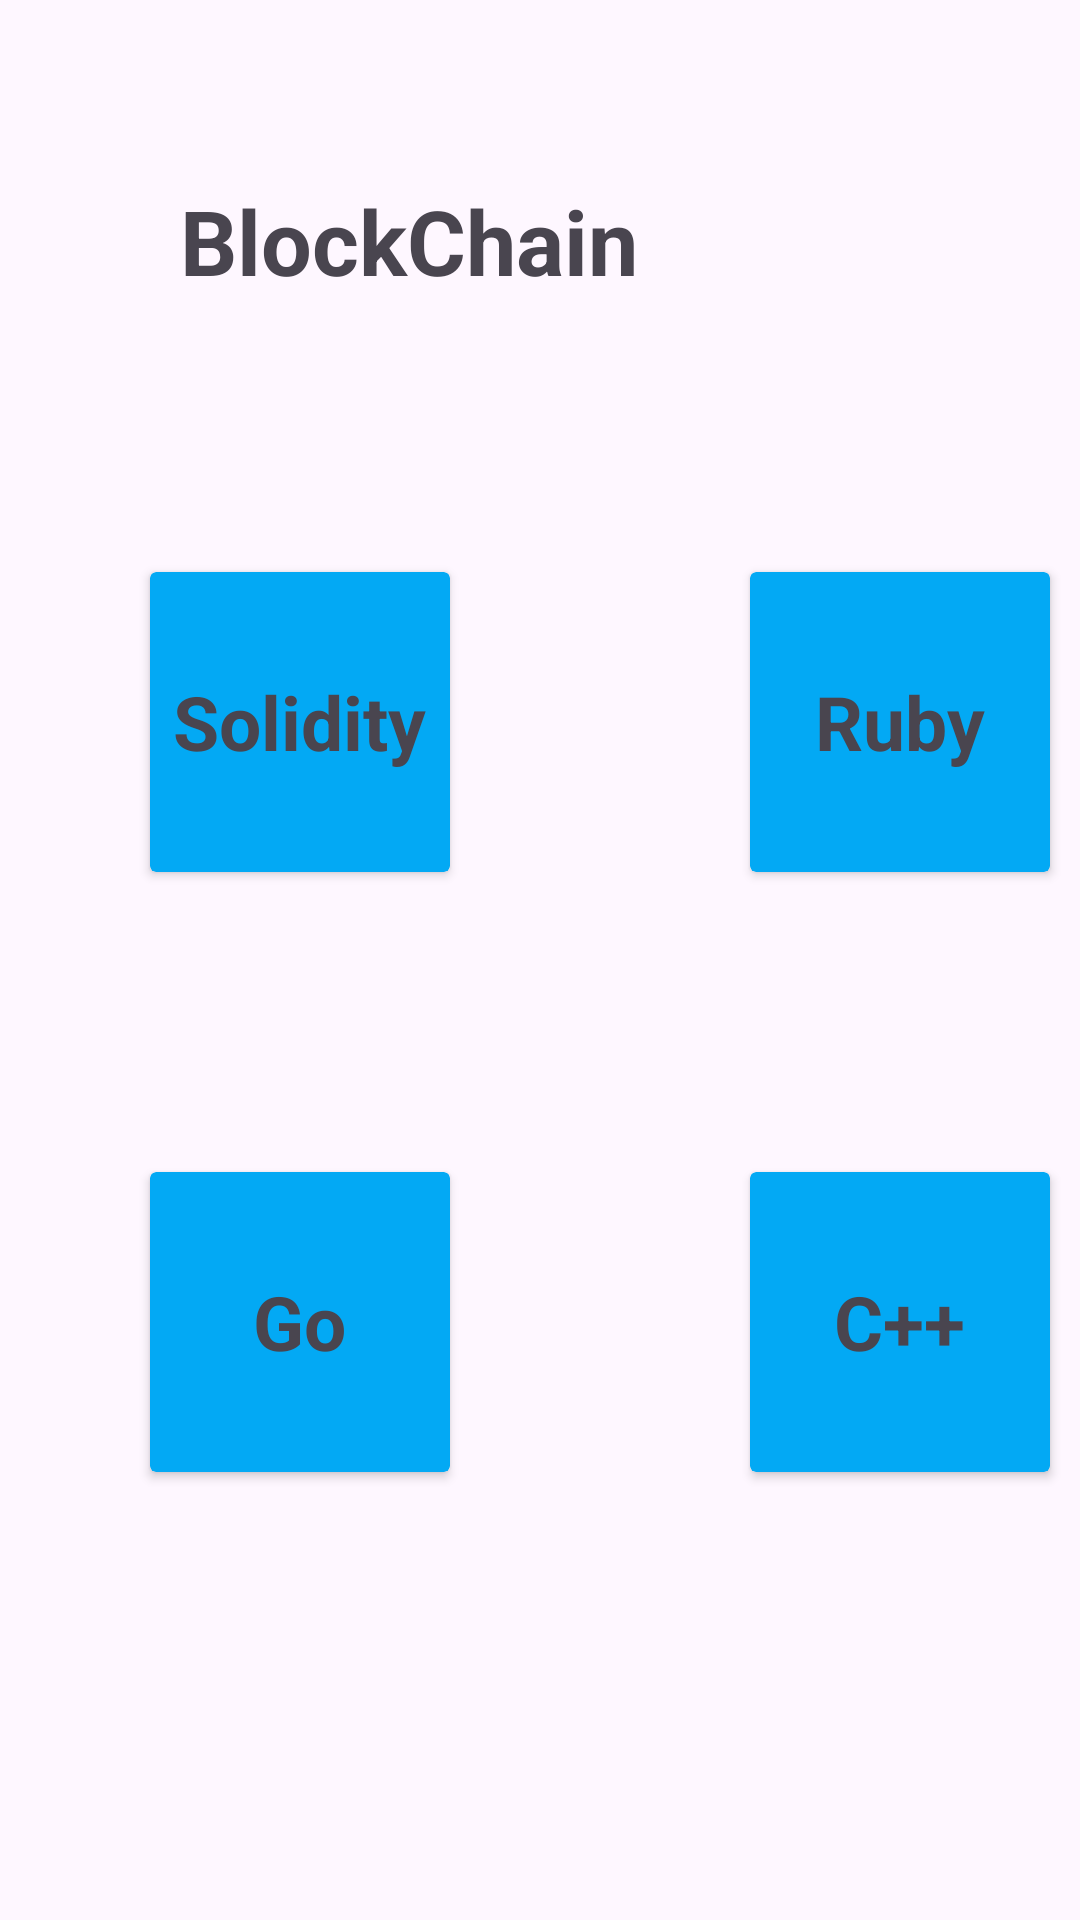

Android layout source for this screen:
<!-- AndroidManifest.xml: application theme Theme.Prcatice1 -->
<!-- res/layout/activity_block_chain.xml -->
<?xml version="1.0" encoding="utf-8"?>
<LinearLayout xmlns:android="http://schemas.android.com/apk/res/android"
    xmlns:app="http://schemas.android.com/apk/res-auto"
    xmlns:tools="http://schemas.android.com/tools"
    android:id="@+id/main"
    android:layout_width="match_parent"
    android:layout_height="match_parent"
    android:orientation="vertical"
    tools:context=".BlockChain">

    <TextView
        android:layout_width="wrap_content"
        android:layout_height="wrap_content"
        android:layout_margin="60dp"
        android:gravity="center"
        android:text="BlockChain"
        android:textSize="30dp"
        android:textStyle="bold" />

    <RelativeLayout
        android:layout_width="match_parent"
        android:layout_height="match_parent"
        android:layout_marginTop="-30dp">

        <androidx.cardview.widget.CardView
            android:layout_width="100dp"
            android:layout_height="100dp"
            app:cardBackgroundColor="#03A9F4"
            android:layout_marginTop="60dp"
            android:layout_marginStart="50dp">

            <TextView
                android:layout_width="wrap_content"
                android:layout_height="wrap_content"
                android:text="Solidity"
                android:layout_gravity="center"
                android:textSize="25dp"
                android:textStyle="bold"

                />
        </androidx.cardview.widget.CardView>



        <androidx.cardview.widget.CardView
            android:layout_width="100dp"
            android:layout_height="100dp"
            app:cardBackgroundColor="#03A9F4"
            android:layout_marginTop="60dp"
            android:layout_marginStart="250dp"
            >

            <TextView
                android:layout_width="wrap_content"
                android:layout_height="wrap_content"
                android:text="Ruby"
                android:layout_gravity="center"
                android:textSize="25dp"
                android:textStyle="bold"
                />
        </androidx.cardview.widget.CardView>

        <androidx.cardview.widget.CardView
            android:layout_width="100dp"
            android:layout_height="100dp"
            app:cardBackgroundColor="#03A9F4"
            android:layout_marginTop="260dp"
            android:layout_marginStart="50dp">
            <TextView
                android:layout_width="wrap_content"
                android:layout_height="wrap_content"
                android:text="Go"
                android:layout_gravity="center"
                android:textSize="25dp"
                android:textStyle="bold"

                /></androidx.cardview.widget.CardView>

        <androidx.cardview.widget.CardView
            android:layout_width="100dp"
            android:layout_height="100dp"
            app:cardBackgroundColor="#03A9F4"
            android:layout_marginTop="260dp"
            android:layout_marginStart="250dp">
            <TextView
                android:layout_width="wrap_content"
                android:layout_height="wrap_content"
                android:text="C++"
                android:layout_gravity="center"
                android:gravity="center"
                android:textSize="25dp"
                android:textStyle="bold"

                />
        </androidx.cardview.widget.CardView>

    </RelativeLayout>




</LinearLayout>
<!-- resources referenced by this layout -->
<resources>
  <style name="Theme.Prcatice1" parent="Base.Theme.Prcatice1" />
  <style name="Base.Theme.Prcatice1" parent="Theme.Material3.DayNight.NoActionBar">
          
          
      </style>
</resources>
